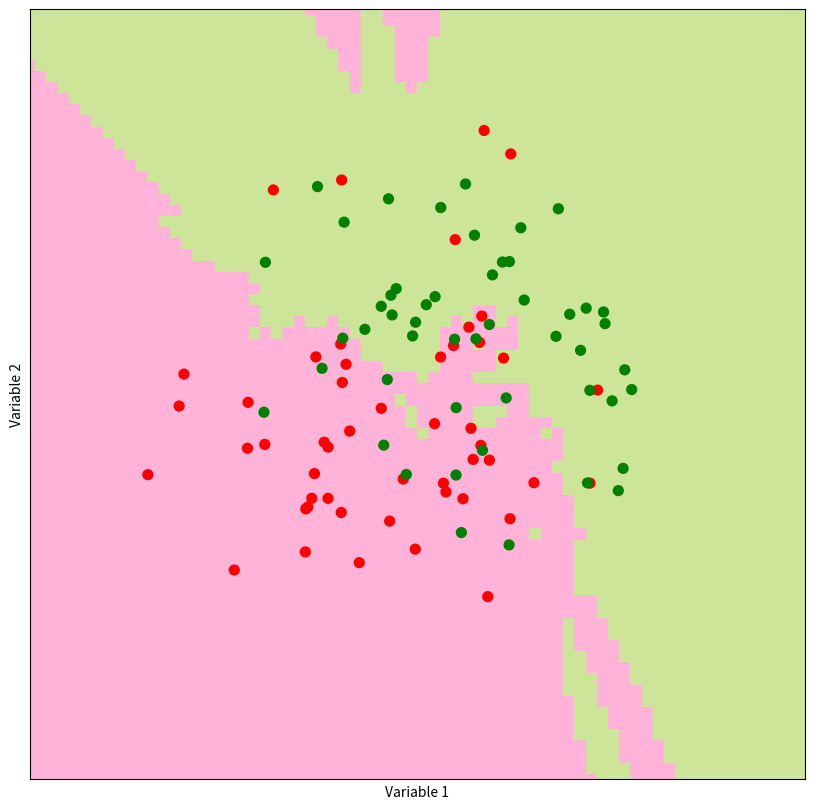
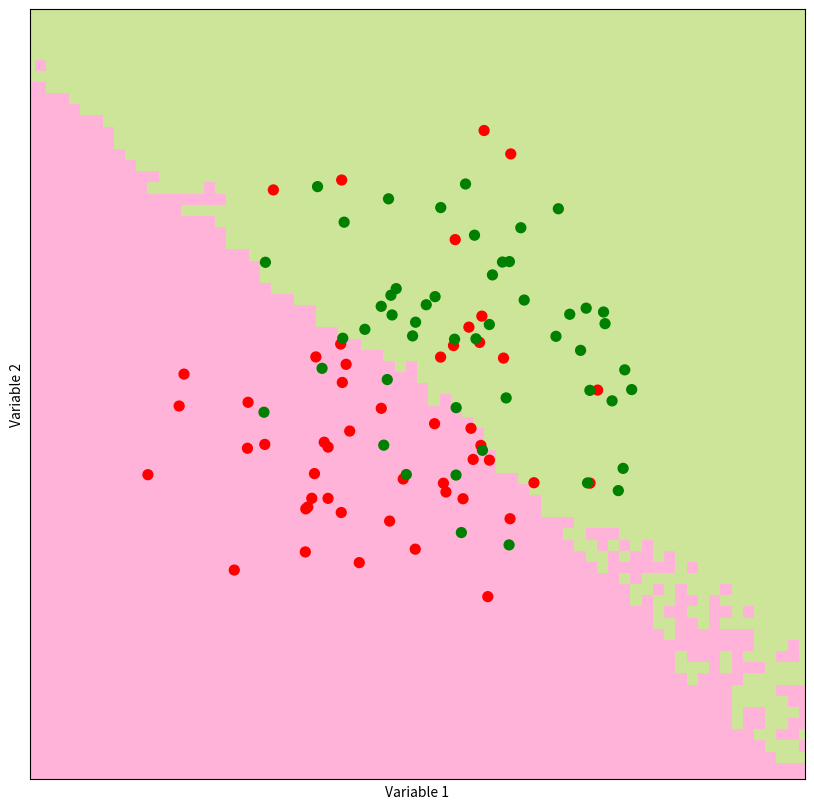

Write the Python code that produced these figures, in order.
import numpy as np
import random
import scipy.stats as ss
import matplotlib.pyplot as plt


def distance(p1, p2):
    """Find the distance between points p1 and p2."""
    return np.sqrt(sum(np.power(p1-p2, 2)))

def majority_vote(votes):
    """
    Return the most common element in votes.
    """
    vote_counts = {}
    for vote in votes:
        if vote in vote_counts:
            vote_counts[vote] += 1
        else:
            vote_counts[vote] = 1

    winners = []
    max_count = max(vote_counts.values())
    for vote, count in vote_counts.items():
        if count == max_count:
            winners.append(vote)

    return random.choice(winners)

def majority_vote_short(votes):
    """
    Return the most common element in votes.
    """
    mode, count = ss.mstats.mode(votes)
    return mode

def find_nearest_neighbors(p, points, k=5):
    """Find the k nearest neighbors of point p and return their indices."""
    distances = np.zeros(points.shape[0])
    for i in range(len(distances)):
        distances[i] = distance(p, points[i])
    ind = np.argsort(distances)
    return ind[:k]

def knn_predict(p, points, outcomes, k=5):
    #find k nearest neighbords
    ind = find_nearest_neighbors(p, points, k)
    # predict the class of p based of majority vote
    return majority_vote(outcomes[ind])

def generate_synth_data(n=50):
    """Create two sets of points from bivariate normal distributions."""
    points = np.concatenate((ss.norm(0,1).rvs((n,2)), ss.norm(1,1).rvs((n,2))), axis=0)
    outcomes = np.concatenate((np.repeat(0, n), np.repeat(1,n)))
    return (points, outcomes)

def make_prediction_grid(predictors, outcomes, limits, h, k):
    """Classify each point on the prediction grid."""
    (x_min, x_max, y_min, y_max) = limits
    xs = np.arange(x_min, x_max, h)
    ys = np.arange(y_min, y_max, h)
    xx, yy = np.meshgrid(xs, ys)

    prediction_grid = np.zeros(xx.shape, dtype=int)
    for i,x in enumerate(xs):
        for j,y in enumerate(ys):
            p = np.array([x,y])
            prediction_grid[j,i] = knn_predict(p, predictors, outcomes, k)
    return (xx, yy, prediction_grid)

def plot_prediction_grid (xx, yy, prediction_grid, filename):
    """ Plot KNN predictions for every point on the grid."""
    from matplotlib.colors import ListedColormap
    background_colormap = ListedColormap (["hotpink","lightskyblue", "yellowgreen"])
    observation_colormap = ListedColormap (["red","blue","green"])
    plt.figure(figsize =(10,10))
    plt.pcolormesh(xx, yy, prediction_grid, cmap = background_colormap, alpha = 0.5)
    plt.scatter(predictors[:,0], predictors [:,1], c = outcomes, cmap = observation_colormap, s = 50)
    plt.xlabel('Variable 1'); plt.ylabel('Variable 2')
    plt.xticks(()); plt.yticks(())
    plt.xlim (np.min(xx), np.max(xx))
    plt.ylim (np.min(yy), np.max(yy))
    plt.savefig(filename)

#p1 = np.array([1,1])
#p2 = np.array([4,4])
#print(distance(p1,p2))

#votes = [1,2,3,1,2,3,1,2,3,3,3,3,2,2,2]
#print(majority_vote(votes))
#print(majority_vote_short(votes))


# loop over all points
    # compute the distance between point p and every other point
# sort distances and return those k points that are nearest to point p

#n=20
#plt.figure()
#plt.plot(points[:n,0], points[:n,1], "ro")
#plt.plot(points[n:,0], points[n:,1], "bo")
#plt.savefig("bivardata.pdf")


#points = np.array([[1,1], [1,2],[1,3], [2,1],[2,2],[2,3],[3,1],[3,2],[3,3]])
#p = np.array([2.5,2])
#outcomes = np.array([0,0,0,0,1,1,1,1,1])

(predictors, outcomes) = generate_synth_data()
k=5; filename="knn_synth_5.pdf"; limits = (-3,4,-3,4); h=0.1
(xx, yy, prediction_grid)=make_prediction_grid(predictors, outcomes, limits, h, k)
plot_prediction_grid(xx, yy, prediction_grid, filename)
print(prediction_grid)

k=50; filename="knn_synth_50.pdf"; limits = (-3,4,-3,4); h=0.1
(xx, yy, prediction_grid)=make_prediction_grid(predictors, outcomes, limits, h, k)
plot_prediction_grid(xx, yy, prediction_grid, filename)
